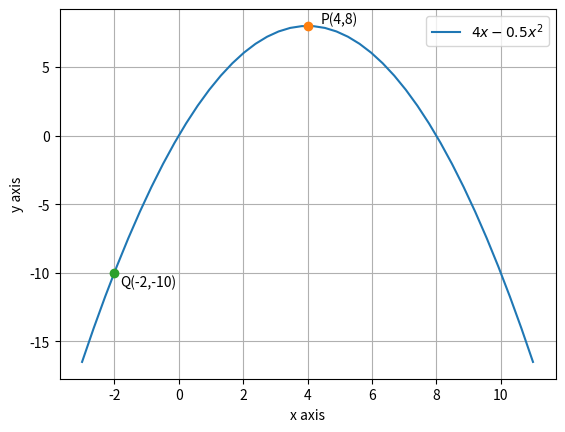

Here is the Python script that generated this plot:
# -*- coding: utf-8 -*-
"""Assignment15.ipynb

Automatically generated by Colaboratory.

Original file is located at
    https://colab.research.google.com/drive/1w02aX1wFmrqmKbW3dzveoJvBnGCQtWUY
"""

#Code by K.A. Raja Babu
#July 08,2021

import numpy as np
import matplotlib.pyplot as plt

#Defining f(x)
def f(x,a,b,d):
	return a*(x**2)+b*x+d
a = -1/2
b = 4
d = 0

#For maxima using gradient ascent
cur_x = -2
alpha = 0.001 
precision = 0.00000001 
previous_step_size = 1 
max_iters = 100000000 
iters = 0

#Defining derivative of f(x)
df = lambda x: 2*a*x + b           

#Gradient ascent calculation
while (previous_step_size > precision) & (iters < max_iters) :
    prev_x = cur_x             
    cur_x += alpha * df(prev_x)   
    previous_step_size = abs(cur_x - prev_x)   
    iters+=1  

#For minima 
x1=-2
x2=4
x3=4.5
mn=min(f(x1,a,b,d),f(x2,a,b,d),f(x3,a,b,d))

print("Maximum value of f(x) is ",f(cur_x,a,b,d), "at","x =",cur_x)
print("Minimum value of f(x) is ",mn, "at","x =",np.roots([a,b,-mn])[1])

#Plotting f(x)
x=np.linspace(-3,11,40)
y=-0.5*(x**2)+4*x
plt.plot(x,y,label='$4x-0.5x^2$')

#Labelling points
plt.plot(cur_x,f(cur_x,a,b,d),'o')
plt.text(cur_x*(1+0.1), f(cur_x,a,b,d)*(1+0.02),'P(4,8)')
plt.plot(-2,-10,'o')
plt.text(-1.8,-11,'Q(-2,-10)')

plt.xlabel("x axis")
plt.ylabel("y axis")
plt.grid()
plt.legend()
plt.show()